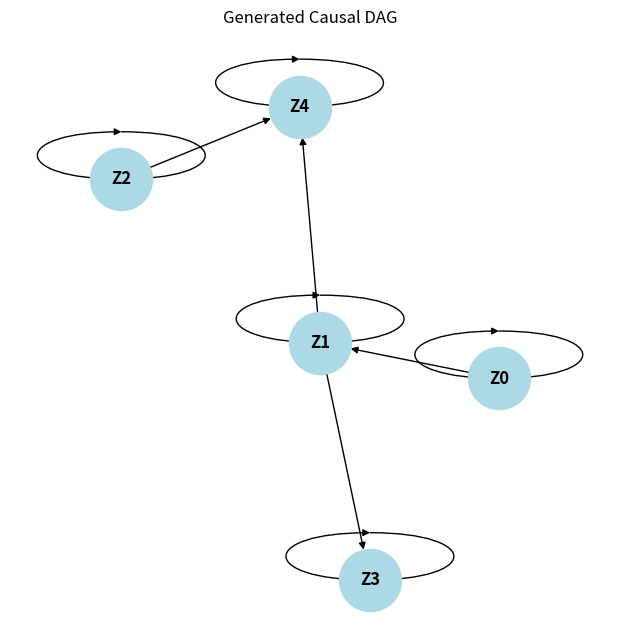

Write Python code to recreate this figure.
import numpy as np
import pandas as pd
import matplotlib.pyplot as plt
import networkx as nx
import random

def safe_normalize(x):
    min_val = np.min(x)
    max_val = np.max(x)
    if max_val - min_val < 1e-8:
        return np.zeros_like(x)
    return (x - min_val) / (max_val - min_val)

class CausalSimulator:
    def __init__(self, n_nodes=5, edge_prob=0.3, nonlinear_prob=0.0,
                 self_dep_prob=1.0, seed=None):
        self.n = n_nodes
        self.T = 5000
        self.edge_prob = edge_prob
        self.self_dep_prob = self_dep_prob
        self.nonlinear_prob = nonlinear_prob
        self.seed = seed

        if seed is not None:
            np.random.seed(seed)
            random.seed(seed)

        self.noise_stds = np.random.uniform(0.1, 1.0, size=self.n)
        self.noise_means = np.zeros(self.n)
        self.adj = None
        self.graph = None
        self.data = None

    def _generate_random_dag(self):
        adj = np.triu((np.random.rand(self.n, self.n) < self.edge_prob).astype(int), 1)
        for i in range(self.n):
            if np.random.rand() < self.self_dep_prob:
                adj[i, i] = 1
        return adj

    def _nonlinear(self, x, nonlin_prob):
        """
        Progressive nonlinear function that adds more nonlinearities
        cumulatively as nonlin_prob increases.
        """
        x = np.clip(x, -5, 5)  # keep base in safe range
        y = x

        # define thresholds for each nonlinear term
        thresholds = [0.1, 0.3, 0.5, 0.7, 0.9]
        # nonlinear_terms = [
        #     lambda x: 0.5 * np.sin(2 * x),
        #     lambda x: 0.5 * (x ** 2) / (1 + np.abs(x)),
        #     lambda x: 0.5 * (x ** 3) / (1 + x ** 2),
        #     lambda x: 0.5 * np.cos(2 * x) + 0.2 * (x ** 2),
        #     lambda x: 0.5 * np.tan(4 * x) + 0.2 * (x ** 3) 
        # ]
        nonlinear_terms = [
        lambda x: 0.6 * np.sin(5 * x) * np.exp(-0.08 * x**2) + 0.25 * (x**2) / (1 + np.abs(x)),
        lambda x: 0.5 * np.tanh(3 * x) + 0.15 * np.sin(8 * x) + 0.2 * x / (1 + x**2),
        lambda x: 0.6 * x**5 / (1 + 0.05 * x**4) - 0.4 * x / (1 + np.abs(x)),
        lambda x: 0.5 * np.tanh(2.5 * x) + 0.12 * np.sin(20 * x**2) / (1 + 0.3 * x**2),
        lambda x: np.where(np.abs(x) < 1.2, 0.45 * np.sin(4 * x) + 0.2 * x**2, 0.6 * np.sign(x) * (1 - np.exp(-0.6 * (np.abs(x) - 1.2))))
        ]


        for t, func in zip(thresholds, nonlinear_terms):
            if nonlin_prob >= t:
                y += func(x)

        return y


    def simulate(self):
        self.adj = self._generate_random_dag()
        G = nx.DiGraph()
        data = {f'Z{i}': np.random.normal(loc=self.noise_means[i],
                                        scale=self.noise_stds[i],
                                        size=self.T)
                for i in range(self.n)}

        for i in range(self.n):
            G.add_node(f'Z{i}')
        for i in range(self.n):
            for j in range(self.n):
                if self.adj[i, j] == 1:
                    G.add_edge(f'Z{i}', f'Z{j}')
        self.graph = G

        lags = np.random.randint(1, 2, size=(self.n, self.n))
        coeffs = np.random.uniform(1, 2.5, size=(self.n, self.n))  # mild linear coefficients

        # Simulation loop
        for t in range(self.T):
            for child in range(self.n):
                for parent in range(self.n):
                    if self.adj[parent, child] == 1 and t - lags[parent, child] >= 0:
                        lag = lags[parent, child]
                        parent_val = data[f'Z{parent}'][t - lag]
                        coef = coeffs[parent, child]

                        # Apply progressive nonlinearity
                        mixed_effect = self._nonlinear(parent_val, self.nonlinear_prob)

                        # Add adaptive noise proportional to nonlinear_prob
                        noise_scale = 0.5 * self.nonlinear_prob  # base + adaptive
                        adaptive_noise = np.random.normal(0, 0.05)

                        data[f'Z{child}'][t] += coef * mixed_effect + adaptive_noise

                # Clip values to avoid explosion
                data[f'Z{child}'][t] = np.clip(data[f'Z{child}'][t], -20, 20)

        # Normalize final data to [0,1]
        self.data = pd.DataFrame({col: safe_normalize(vals) for col, vals in data.items()})
        return self.data, self.adj



    def draw_dag(self, layout='spring', figsize=(6, 6)):
        if self.graph is None:
            raise ValueError("Call simulate() first.")
        layout_func = {'spring': nx.spring_layout,
                       'circular': nx.circular_layout,
                       'kamada_kawai': nx.kamada_kawai_layout}.get(layout, nx.spring_layout)
        pos = layout_func(self.graph)
        plt.figure(figsize=figsize)
        nx.draw(self.graph, pos, with_labels=True,
                node_size=2000, node_color='lightblue',
                font_weight='bold', arrows=True, arrowstyle='-|>')
        plt.title("Generated Causal DAG")
        plt.show()


if __name__ == "__main__":
    # Start almost linear, then gradually add nonlinearity
    sim = CausalSimulator(n_nodes=5, edge_prob=0.4, nonlinear_prob=0.7, seed=42)
    df, adj = sim.simulate()
    print("Adjacency Matrix:")
    print(adj)
    print("\nSample Data:")
    print(df.head())
    sim.draw_dag()
